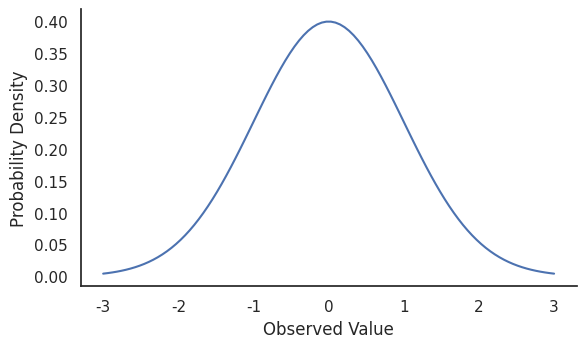
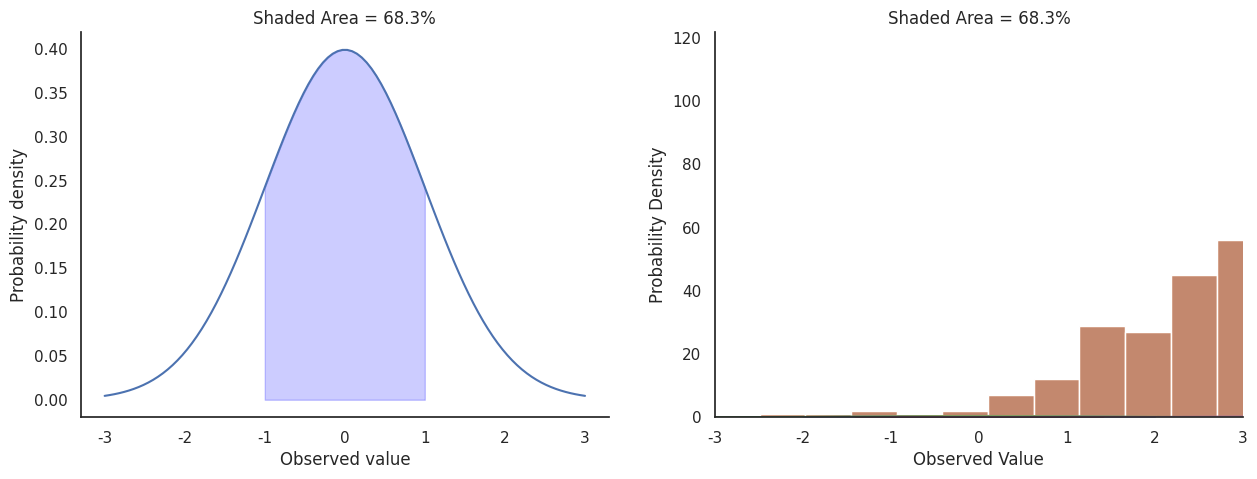
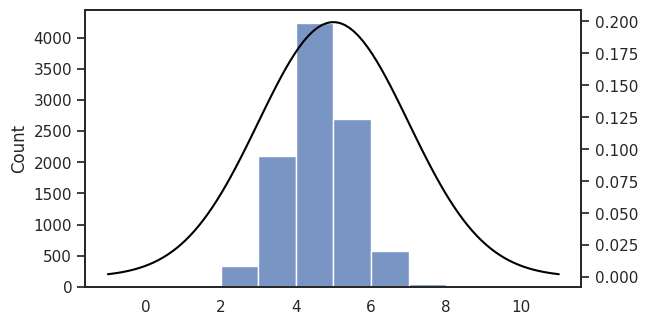
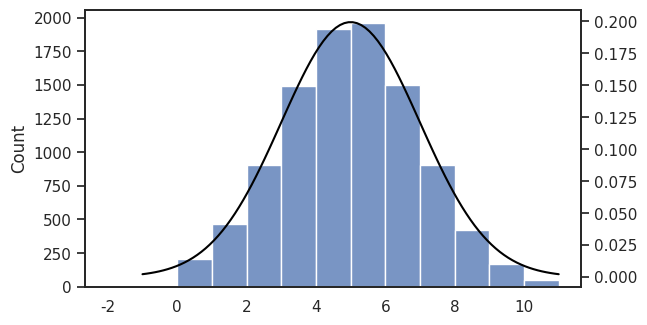
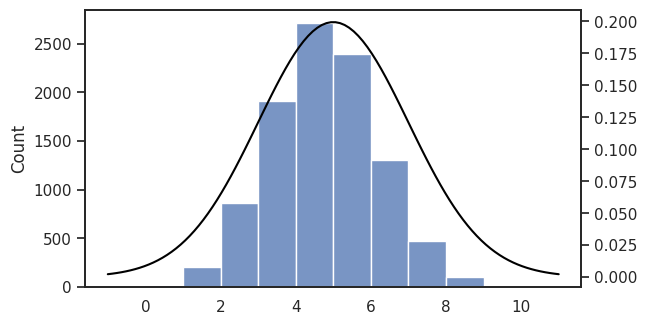
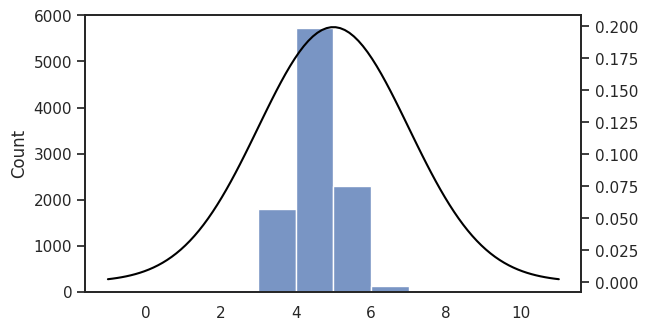

Write the Python code that produced these figures, in order.
# PACKAGES
%matplotlib inline
import numpy as np
import scipy.stats as stats
import matplotlib.pyplot as plt
import seaborn as sns
import random as rd
import statistics as st
import pandas as pd

# SEABORN THEME
scale = 0.4
W = 16*scale
H = 9*scale
sns.set(rc = {'figure.figsize':(W,H)})
sns.set_style("white")

# set mean, variance and standard deviation
beta = 0
sigma2 = 1
sigma = np.sqrt(sigma2)

# get range of the PDF (3 standard deviations away from the mean)
pdf_range = np.linspace(beta - 3*sigma, beta + 3*sigma, 100) 

# return densities of the PDF
pdf_dens = stats.norm.pdf(pdf_range, beta, sigma)
pdf_dens

# Plot, set labels, and remove top and right spines
fig = sns.lineplot(x = pdf_range, y = pdf_dens)
plt.xlabel('Observed Value')
plt.ylabel('Probability Density')
sns.despine()

# set figure parameters
fig, axes = plt.subplots(1, 2, figsize=(15, 5), sharey=False)

# plot densities
sns.lineplot(x = pdf_range, y = pdf_dens, ax=axes[0])
sns.lineplot(x = pdf_range, y = pdf_dens, ax=axes[1])

# add shaded area
x_fill1 = np.arange(-1*sigma, 1*sigma, 0.001)
x_fill2 = np.arange(-2*sigma, 2*sigma, 0.001)
y_fill1 = stats.norm.pdf(x_fill1, beta, sigma)
y_fill2 = stats.norm.pdf(x_fill2, beta, sigma)
axes[0].fill_between(x_fill1, y_fill1, 0, alpha=0.2, color='blue')
axes[1].fill_between(x_fill2, y_fill2, 0, alpha=0.2, color='blue')

# add axis titles
axes[0].set_title("Shaded Area = 68.3%")
axes[1].set_title("Shaded Area = 95.4%")
axes[0].set(xlabel='Observed value', ylabel='Probability density')
axes[1].set(xlabel='Observed value', ylabel='Probability density')

sns.despine()

# get second curve
sigma2_bis = 2
sigma_bis = np.sqrt(sigma2_bis)
pdf_range_bis = np.linspace(beta - 3*sigma_bis, beta + 3*sigma_bis, 100)
pdf_dens_bis = stats.norm.pdf(pdf_range_bis, beta, sigma_bis)

# plot densities
sns.lineplot(x = pdf_range, y = pdf_dens)
sns.lineplot(x = pdf_range_bis, y = pdf_dens_bis)

# add shaded area
x_fill1 = np.arange(-1, 1, 0.001)
x_fill2 = np.arange(-1.41, 1.41, 0.001)
y_fill1 = stats.norm.pdf(x_fill1, beta, sigma)
y_fill2 = stats.norm.pdf(x_fill2, beta, sigma_bis)
plt.fill_between(x_fill1, y_fill1, 0, alpha=0.1, color="blue")
plt.fill_between(x_fill2, y_fill2, 0, alpha=0.2, color = "red")

# add axis titles
plt.title("Shaded Area = 68.3%")
plt.xlabel('Observed Value')
plt.ylabel('Probability Density')
plt.xlim((beta - 3*sigma), (beta + 3*sigma))

sns.despine()

# set parameters
beta = 5
sigma = 2

# get range and densities of the PDF
pdf_range = np.linspace(beta - 3*sigma, beta + 3*sigma, 100) 
pdf_dens = stats.norm.pdf(pdf_range, beta, sigma)

# Plot, set labels, and remove top and right spines
fig = sns.lineplot(x = pdf_range, y = pdf_dens)
plt.xlabel('Observed Value')
plt.ylabel('Probability Density')
sns.despine()

np.random.seed(seed=12345)

# set parameters
N = 1000

# use a for loop to draw a score for 1000 individuals
draws_co2_list = []
for i in range(N):
    x = float(np.random.normal(loc = beta, scale = sigma, size=1))
    draws_co2_list.append(x)

# display
draws_co2_list

draws_co2 = np.random.normal(loc = beta, scale = sigma, size=N)
draws_co2

sns.histplot(draws_co2)
sns.despine()

bins = np.histogram_bin_edges(draws_co2, bins='auto')
bins

# plot histogram
sns.histplot(draws_co2)

# plot density
sns.lineplot(x = pdf_range, y = pdf_dens)
sns.despine()

# plot histogram
sns.histplot(draws_co2, stat = "density")

# plot density
sns.lineplot(x = pdf_range, y = pdf_dens)
sns.despine()

# 100,000 draws
N = 100000
draws_co2 = np.random.normal(loc = beta, scale = sigma, size = N)

# plot histogram
sns.histplot(draws_co2, stat = "density")

# plot density
sns.lineplot(x = pdf_range, y = pdf_dens)
sns.despine()

N1 = 10
N2 = 100
N3 = 10000

co2_10 = np.random.normal(loc = beta, scale = sigma, size = N1)
co2_100 = np.random.normal(loc = beta, scale = sigma, size = N2)
co2_10000 = np.random.normal(loc = beta, scale = sigma, size = N3)

print("10 samples. Mean: ", st.mean(co2_10))
print("100 samples. Mean: ", st.mean(co2_100))
print("10000 samples. Mean: ", st.mean(co2_10000))

# run 10000 simulated experiments with 1 subject each, and calculate the sample mean for each experiment
sample_size = 5
beta_hats = []
for i in range(1,10000):
    beta_hat = st.mean(np.random.normal(loc = beta, scale = sigma, size = sample_size).astype(int))
    beta_hats.append(beta_hat)


# plot a histogram of the distribution of sample means, together with the population distribution
fig, ax = plt.subplots()
sns.histplot(beta_hats, ax = ax, binwidth=1)
ax2 = ax.twinx()
sns.lineplot(x = pdf_range, y = pdf_dens, ax = ax2, color = 'black')

print(st.mean(beta_hats))
print(beta)

# run 10000 simulated experiments with 1 subject each, and calculate the sample mean for each experiment
sample_size = 1
beta_hats = []
for i in range(1,10000):
    beta_hat = st.mean(np.random.normal(loc = beta, scale = sigma, size = sample_size).astype(int))
    beta_hats.append(beta_hat)


# plot a histogram of the distribution of sample means, together with the population distribution
fig, ax = plt.subplots()
sns.histplot(beta_hats, ax = ax, binwidth=1)
ax2 = ax.twinx()
sns.lineplot(x = pdf_range, y = pdf_dens, ax = ax2, color = 'black')

# run 10000 simulated experiments with 1 subject each, and calculate the sample mean for each experiment
sample_size = 2
beta_hats = []
for i in range(1,10000):
    beta_hat = st.mean(np.random.normal(loc = beta, scale = sigma, size = sample_size).astype(int))
    beta_hats.append(beta_hat)


# plot a histogram of the distribution of sample means, together with the population distribution
fig, ax = plt.subplots()
sns.histplot(beta_hats, ax = ax, binwidth=1)
ax2 = ax.twinx()
sns.lineplot(x = pdf_range, y = pdf_dens, ax = ax2, color = 'black')

# run 10000 simulated experiments with 1 subject each, and calculate the sample mean for each experiment
sample_size = 10
beta_hats = []
for i in range(1,10000):
    beta_hat = st.mean(np.random.normal(loc = beta, scale = sigma, size = sample_size).astype(int))
    beta_hats.append(beta_hat)


# plot a histogram of the distribution of sample means, together with the population distribution
fig, ax = plt.subplots()
sns.histplot(beta_hats, ax = ax, binwidth=1)
ax2 = ax.twinx()
sns.lineplot(x = pdf_range, y = pdf_dens, ax = ax2, color = 'black')

stats.norm.ppf([.025, 0.975])

stats.t.ppf([.025, 0.975], N-1)

np.random.seed(12345)
N = 1000
draws_co2 = np.random.normal(loc = beta, scale = sigma, size=N)

beta_hat = st.mean(draws_co2)
beta_hat

sd_true = 2
beta_null = 5

N = len(draws_co2)

sem_true = sd_true / np.sqrt(N)

z = (beta_hat - beta_null) / sem_true
z.round(6)

lower_area = st.NormalDist().cdf(-abs(z))
round(lower_area,6)

upper_area = lower_area
p = lower_area + upper_area
round(p,6)